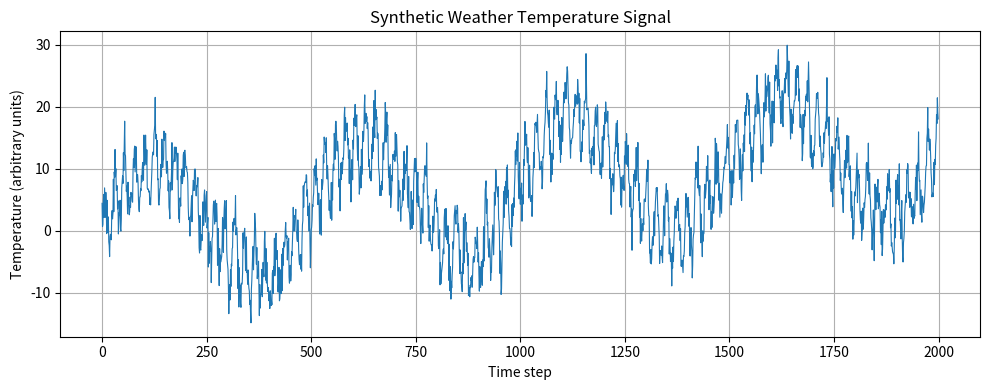

Here is the Python script that generated this plot:
# signals.py
from __future__ import annotations

from dataclasses import dataclass
from typing import Optional

import numpy as np
import pandas as pd
import matplotlib.pyplot as plt


@dataclass
class SignalConfig:
    """Configuration for the synthetic weather signal.

    length: number of time steps in the series
    years: span in 'years' used to scale seasonal effects
    noise_std: standard deviation of additive white noise
    seed: RNG seed for reproducibility
    include_components: if False, only (t, temp) are returned
    """

    length: int = 2000
    years: float = 4.0
    noise_std: float = 2.0
    seed: Optional[int] = 42
    include_components: bool = True


class SyntheticWeatherSignal:
    """Generate a simplified synthetic weather-like temperature series.

    Components:
      - annual seasonal cycle (slow sine over 'years')
      - higher-frequency cycle (daily-ish pattern)
      - linear warming trend
      - AR(1)-style stochastic 'weather system' component
      - Gaussian noise

    The final signal is roughly: temp = annual + daily + trend + ar_weather + noise
    """

    def __init__(self, config: SignalConfig | None = None) -> None:
        self.config = config or SignalConfig()
        self.rng = np.random.default_rng(self.config.seed)

    def generate(self) -> pd.DataFrame:
        cfg = self.config

        # Time axes
        t = np.arange(cfg.length, dtype=float)
        days = np.linspace(0.0, cfg.years * 365.0, cfg.length)

        # Annual cycle: ±10 degrees over each year
        annual = 10.0 * np.sin(2.0 * np.pi * days / 365.0)

        # Higher-frequency cycle: approximate daily oscillation
        # We treat each step as one "hour" here for simplicity.
        daily = 5.0 * np.sin(2.0 * np.pi * t / 24.0)

        # Slow warming trend, roughly a few degrees over the full span
        trend = 0.01 * days  # ~0.01 degree per day

        # Low-frequency stochastic component with memory: AR(1)-like
        ar_weather = np.zeros(cfg.length, dtype=float)
        for i in range(1, cfg.length):
            ar_weather[i] = 0.9 * ar_weather[i - 1] + self.rng.normal(0.0, 0.5)

        # White noise
        noise = self.rng.normal(0.0, cfg.noise_std, size=cfg.length)

        # Final temperature signal
        temp = annual + daily + trend + ar_weather + noise

        data = {
            "t": t,
            "day": days,
            "temp": temp,
            "annual": annual,
            "daily": daily,
            "trend": trend,
            "ar_weather": ar_weather,
            "noise": noise,
        }
        df = pd.DataFrame(data)

        if not cfg.include_components:
            df = df[["t", "temp"]]

        return df


if __name__ == "__main__":

    generator = SyntheticWeatherSignal()
    df = generator.generate()

    fig, ax = plt.subplots(figsize=(10, 4))
    ax.plot(df["t"], df["temp"], linewidth=0.8)
    ax.set_title("Synthetic Weather Temperature Signal")
    ax.set_xlabel("Time step")
    ax.set_ylabel("Temperature (arbitrary units)")
    ax.grid(True)
    plt.tight_layout()
    plt.show()

    print(df.describe().T[["mean", "std", "min", "max"]])
